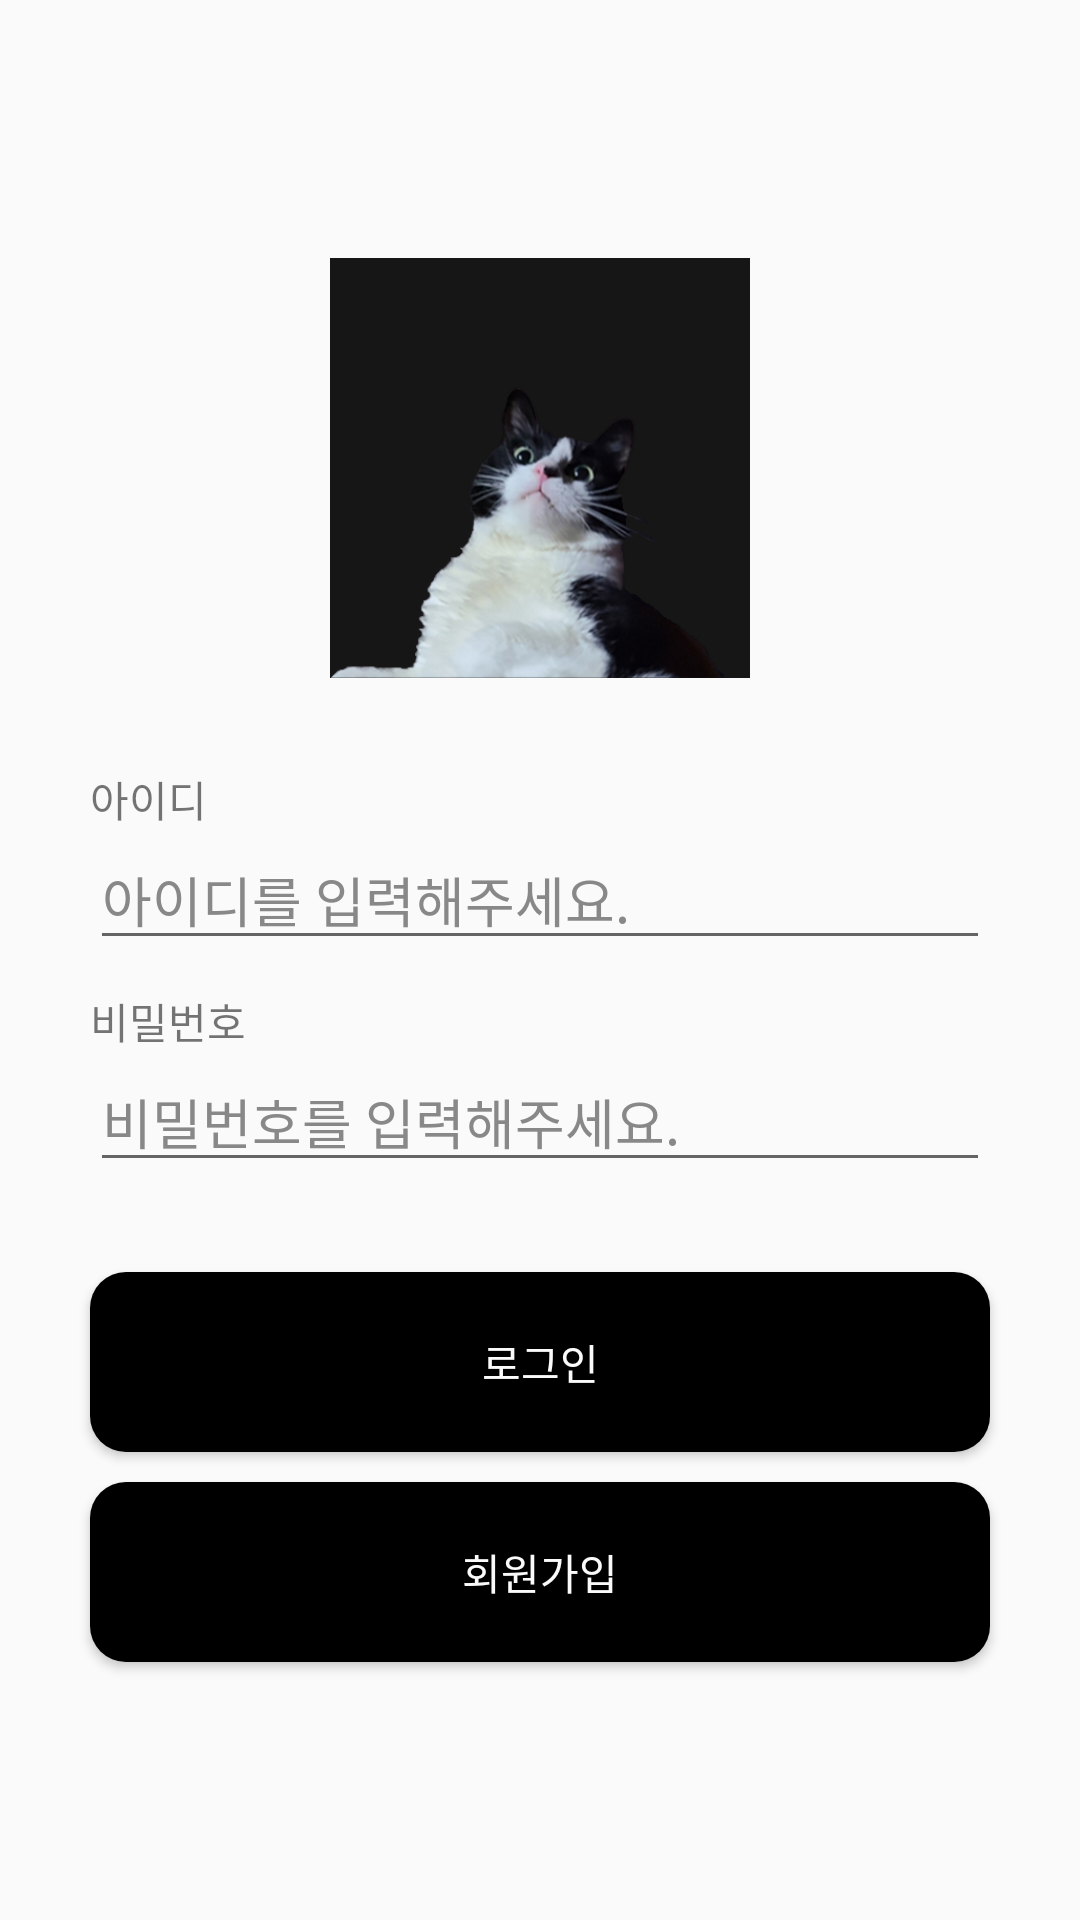

Reconstruct the res/layout file that produces this screen, plus the resources it refers to.
<!-- AndroidManifest.xml: application theme Theme.SignToIntroduce -->
<!-- res/layout/activity_sign_in.xml -->
<?xml version="1.0" encoding="utf-8"?>
<androidx.constraintlayout.widget.ConstraintLayout xmlns:android="http://schemas.android.com/apk/res/android"
    xmlns:app="http://schemas.android.com/apk/res-auto"
    xmlns:tools="http://schemas.android.com/tools"
    android:id="@+id/main"
    android:layout_width="match_parent"
    android:layout_height="match_parent"
    tools:context=".SignInActivity">

    <ImageView
        android:id="@+id/logo_image"
        android:layout_width="140dp"
        android:layout_height="140dp"
        android:src="@drawable/choco_01"
        app:layout_constraintBottom_toTopOf="@+id/id_title"
        app:layout_constraintEnd_toEndOf="parent"
        app:layout_constraintHorizontal_bias="0.5"
        app:layout_constraintStart_toStartOf="parent"
        app:layout_constraintTop_toTopOf="parent"
        app:layout_constraintVertical_chainStyle="packed" />

    <TextView
        android:id="@+id/id_title"
        android:layout_width="300dp"
        android:layout_height="wrap_content"
        android:layout_marginTop="30dp"
        android:text="@string/id_title"
        app:layout_constraintBottom_toTopOf="@+id/id_input"
        app:layout_constraintEnd_toEndOf="parent"
        app:layout_constraintHorizontal_bias="0.5"
        app:layout_constraintStart_toStartOf="parent"
        app:layout_constraintTop_toBottomOf="@+id/logo_image" />

    <EditText
        android:id="@+id/id_input"
        android:layout_width="300dp"
        android:layout_height="wrap_content"
        android:ems="10"
        android:hint="아이디를 입력해주세요."
        android:inputType="text"
        android:textColorHint="#888888"
        app:layout_constraintBottom_toTopOf="@+id/pw_title"
        app:layout_constraintStart_toStartOf="@+id/id_title"
        app:layout_constraintTop_toBottomOf="@+id/id_title" />

    <EditText
        android:id="@+id/pw_input"
        android:layout_width="300dp"
        android:layout_height="wrap_content"
        android:ems="10"
        android:hint="비밀번호를 입력해주세요."
        android:inputType="textPassword"
        android:textColorHint="#888888"
        app:layout_constraintBottom_toTopOf="@+id/btn_signin"
        app:layout_constraintStart_toStartOf="@+id/pw_title"
        app:layout_constraintTop_toBottomOf="@+id/pw_title" />

    <TextView
        android:id="@+id/pw_title"
        android:layout_width="300dp"
        android:layout_height="wrap_content"
        android:layout_marginTop="10dp"
        android:text="@string/pw_title"
        app:layout_constraintBottom_toTopOf="@+id/pw_input"
        app:layout_constraintStart_toStartOf="@+id/id_input"
        app:layout_constraintTop_toBottomOf="@+id/id_input" />

    <Button
        android:id="@+id/btn_signin"
        android:layout_width="300dp"
        android:layout_height="60dp"
        android:layout_marginTop="30dp"
        android:background="@drawable/btn_selected"
        android:text="@string/btn_login"
        android:textColor="#fafafa"
        app:layout_constraintBottom_toTopOf="@+id/btn_signup"
        app:layout_constraintEnd_toEndOf="parent"
        app:layout_constraintHorizontal_bias="0.5"
        app:layout_constraintStart_toStartOf="parent"
        app:layout_constraintTop_toBottomOf="@+id/pw_input" />

    <Button
        android:id="@+id/btn_signup"
        android:layout_width="300dp"
        android:layout_height="wrap_content"
        android:layout_marginTop="10dp"
        android:background="@drawable/btn_selected"
        android:text="@string/btn_signup"
        android:textColor="#fafafa"
        app:layout_constraintBottom_toBottomOf="parent"
        app:layout_constraintEnd_toEndOf="parent"
        app:layout_constraintHorizontal_bias="0.5"
        app:layout_constraintStart_toStartOf="parent"
        app:layout_constraintTop_toBottomOf="@+id/btn_signin" />

</androidx.constraintlayout.widget.ConstraintLayout>
<!-- resources referenced by this layout -->
<resources>
  <!-- drawable btn_selected (drawable) -->
  <?xml version="1.0" encoding="utf-8"?>
  <selector xmlns:android="http://schemas.android.com/apk/res/android">
      <item
          android:state_pressed="true"
          android:drawable="@drawable/box_black"/>
      <item
          android:state_window_focused="false"
          android:state_enabled="true"
          android:drawable="@drawable/box_black_click"/>
      <item
          android:state_enabled="true"
          android:drawable="@drawable/box_black_click"/>
  </selector>
  <!-- drawable choco_01: jpg bitmap (drawable, 34266 bytes) -->
  <string name="btn_login">로그인</string>
  <string name="btn_signup">회원가입</string>
  <string name="id_title">아이디</string>
  <string name="pw_title">비밀번호</string>
  <style name="Theme.SignToIntroduce" parent="Base.Theme.SignToIntroduce" />
  <!-- drawable box_black (drawable) -->
  <?xml version="1.0" encoding="utf-8" ?>
  <shape xmlns:android="http://schemas.android.com/apk/res/android"
      android:shape="rectangle">
      <solid
          android:color="#FF333333" />
      <size
          android:width="300dp"
          android:height="60dp"/>
      <corners
          android:radius="12dp" />
  </shape>
  <!-- drawable box_black_click (drawable) -->
  <?xml version="1.0" encoding="utf-8" ?>
  <shape xmlns:android="http://schemas.android.com/apk/res/android"
      android:shape="rectangle">
      <solid
          android:color="#FF000000" />
      <size
          android:width="300dp"
          android:height="60dp"/>
      <corners
          android:radius="12dp" />
  </shape>
  <style name="Base.Theme.SignToIntroduce" parent="Theme.AppCompat.Light.NoActionBar">
          
          
      </style>
</resources>
